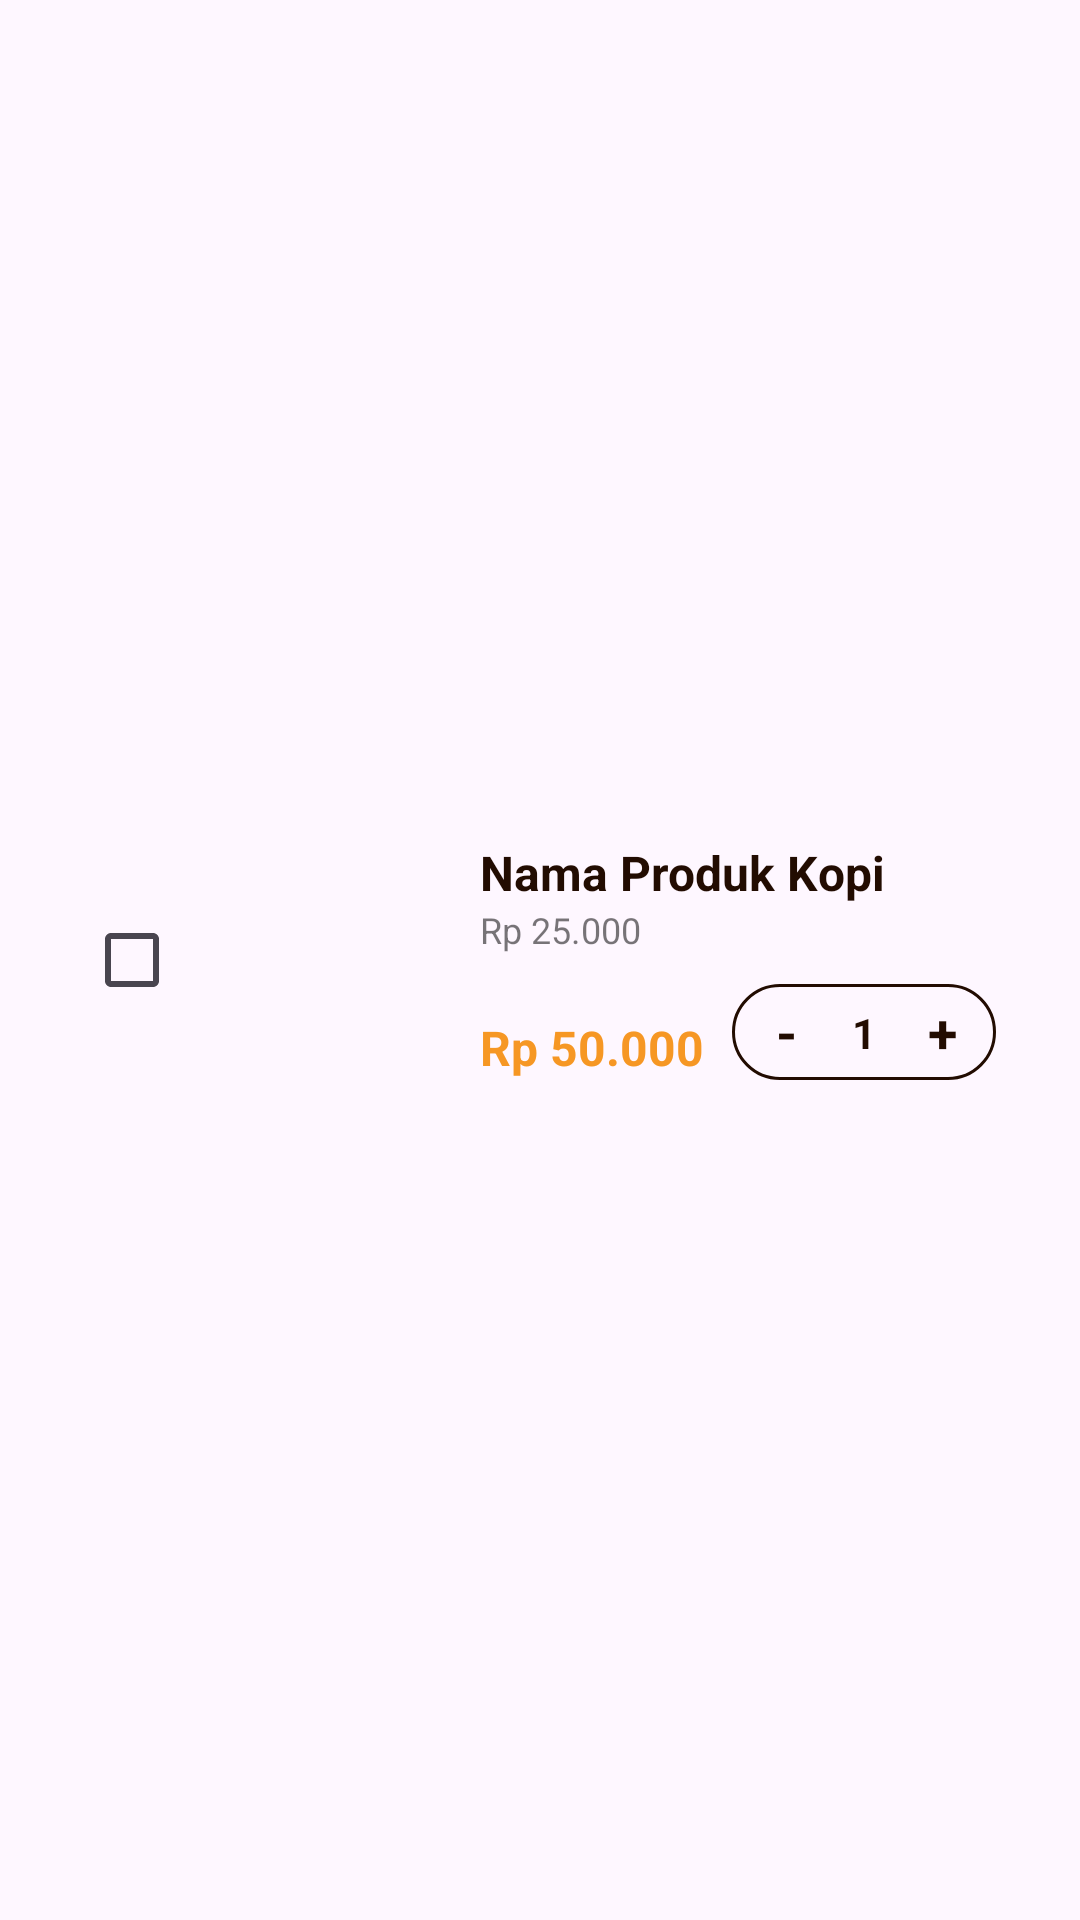

Reconstruct the res/layout file that produces this screen, plus the resources it refers to.
<!-- AndroidManifest.xml: application theme Theme.Coffeshop -->
<!-- res/layout/viewholder_cart.xml -->
<?xml version="1.0" encoding="utf-8"?>
<androidx.constraintlayout.widget.ConstraintLayout
    xmlns:android="http://schemas.android.com/apk/res/android"
    xmlns:app="http://schemas.android.com/apk/res-auto"
    xmlns:tools="http://schemas.android.com/tools"
    android:layout_width="match_parent"
    android:layout_height="wrap_content"
    android:padding="4dp">

    <androidx.constraintlayout.widget.ConstraintLayout
        android:id="@+id/constraintLayout"
        android:layout_width="match_parent"
        android:layout_height="wrap_content"
        android:layout_marginHorizontal="12dp"
        android:layout_marginVertical="6dp"
        android:background="@drawable/white_semi_coner_bg"
        android:padding="12dp"
        app:layout_constraintTop_toTopOf="parent"
        app:layout_constraintBottom_toBottomOf="parent">

        <CheckBox
            android:id="@+id/checkItem"
            android:layout_width="wrap_content"
            android:layout_height="wrap_content"
            android:minWidth="0dp"
            android:minHeight="0dp"
            android:buttonTint="@color/darkBrown"
            app:layout_constraintBottom_toBottomOf="parent"
            app:layout_constraintStart_toStartOf="parent"
            app:layout_constraintTop_toTopOf="parent" />

        <com.google.android.material.imageview.ShapeableImageView
            android:id="@+id/picCart"
            android:layout_width="80dp"
            android:layout_height="80dp"
            android:layout_marginStart="8dp"
            android:scaleType="centerCrop"
            app:layout_constraintBottom_toBottomOf="parent"
            app:layout_constraintStart_toEndOf="@+id/checkItem"
            app:layout_constraintTop_toTopOf="parent"
            app:shapeAppearanceOverlay="@style/circleCornerImageView"
            tools:srcCompat="@tools:sample/backgrounds/scenic" />

        <TextView
            android:id="@+id/titleTxt"
            android:layout_width="0dp"
            android:layout_height="wrap_content"
            android:layout_marginStart="12dp"
            android:layout_marginEnd="8dp"
            android:ellipsize="end"
            android:maxLines="1"
            android:text="Nama Produk Kopi"
            android:textColor="@color/darkBrown"
            android:textSize="16sp"
            android:textStyle="bold"
            app:layout_constraintEnd_toStartOf="@+id/removeItemBtn"
            app:layout_constraintStart_toEndOf="@+id/picCart"
            app:layout_constraintTop_toTopOf="@+id/picCart" />

        <TextView
            android:id="@+id/feeEachItem"
            android:layout_width="wrap_content"
            android:layout_height="wrap_content"
            android:text="Rp 25.000"
            android:textColor="#88000000"
            android:textSize="12sp"
            app:layout_constraintStart_toStartOf="@+id/titleTxt"
            app:layout_constraintTop_toBottomOf="@+id/titleTxt" />

        <TextView
            android:id="@+id/totalEachItem"
            android:layout_width="wrap_content"
            android:layout_height="wrap_content"
            android:text="Rp 50.000"
            android:textColor="@color/orange"
            android:textSize="16sp"
            android:textStyle="bold"
            app:layout_constraintBottom_toBottomOf="@+id/picCart"
            app:layout_constraintStart_toStartOf="@+id/titleTxt" />

        <ImageView
            android:id="@+id/removeItemBtn"
            android:layout_width="24dp"
            android:layout_height="24dp"
            android:padding="4dp"
            app:layout_constraintEnd_toEndOf="parent"
            app:layout_constraintTop_toTopOf="parent"
            app:srcCompat="@drawable/close"
            app:tint="@color/darkBrown" />

        <androidx.constraintlayout.widget.ConstraintLayout
            android:layout_width="wrap_content"
            android:layout_height="32dp"
            android:background="@drawable/brown_storke_bg"
            android:paddingHorizontal="4dp"
            app:layout_constraintBottom_toBottomOf="parent"
            app:layout_constraintEnd_toEndOf="parent">

            <TextView
                android:id="@+id/minusBtn"
                android:layout_width="28dp"
                android:layout_height="match_parent"
                android:gravity="center"
                android:text="-"
                android:textColor="@color/darkBrown"
                android:textSize="18sp"
                android:textStyle="bold"
                app:layout_constraintBottom_toBottomOf="parent"
                app:layout_constraintStart_toStartOf="parent"
                app:layout_constraintTop_toTopOf="parent" />

            <TextView
                android:id="@+id/numberInCartTxt"
                android:layout_width="wrap_content"
                android:layout_height="wrap_content"
                android:layout_marginHorizontal="8dp"
                android:text="1"
                android:textColor="@color/darkBrown"
                android:textSize="14sp"
                android:textStyle="bold"
                app:layout_constraintBottom_toBottomOf="parent"
                app:layout_constraintEnd_toStartOf="@id/plusBtn"
                app:layout_constraintStart_toEndOf="@id/minusBtn"
                app:layout_constraintTop_toTopOf="parent" />

            <TextView
                android:id="@+id/plusBtn"
                android:layout_width="28dp"
                android:layout_height="match_parent"
                android:gravity="center"
                android:text="+"
                android:textColor="@color/darkBrown"
                android:textSize="18sp"
                android:textStyle="bold"
                app:layout_constraintBottom_toBottomOf="parent"
                app:layout_constraintEnd_toEndOf="parent"
                app:layout_constraintTop_toTopOf="parent" />
        </androidx.constraintlayout.widget.ConstraintLayout>

    </androidx.constraintlayout.widget.ConstraintLayout>

</androidx.constraintlayout.widget.ConstraintLayout>
<!-- resources referenced by this layout -->
<resources>
  <color name="darkBrown">#220c01</color>
  <color name="orange">#F69724</color>
  <!-- drawable brown_storke_bg (drawable) -->
  <?xml version="1.0" encoding="utf-8"?>
  <selector xmlns:android="http://schemas.android.com/apk/res/android">
  <item>
  
      <shape android:shape="rectangle">
          <stroke android:color="@color/darkBrown" android:width="1dp"/>
          <corners android:radius="50dp"/>
      </shape>
  </item>
  </selector>
  <style name="circleCornerImageView">
          <item name="cornerFamily">rounded</item>
          <item name="cornerSize">15dp</item>
      </style>
  <style name="Theme.Coffeshop" parent="Base.Theme.Coffeshop" />
  <style name="Base.Theme.Coffeshop" parent="Theme.Material3.DayNight.NoActionBar">
          
          
      </style>
</resources>
